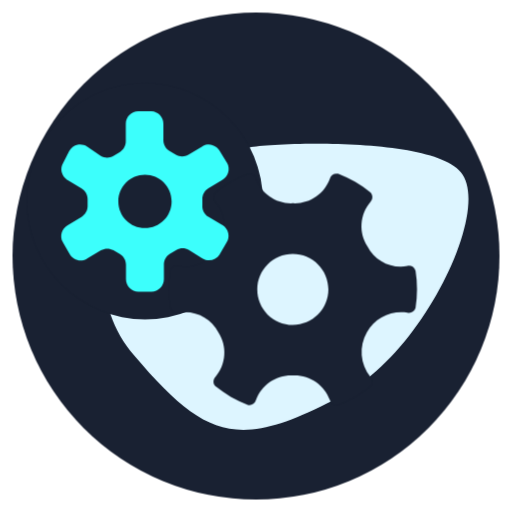
t = 0.00 s
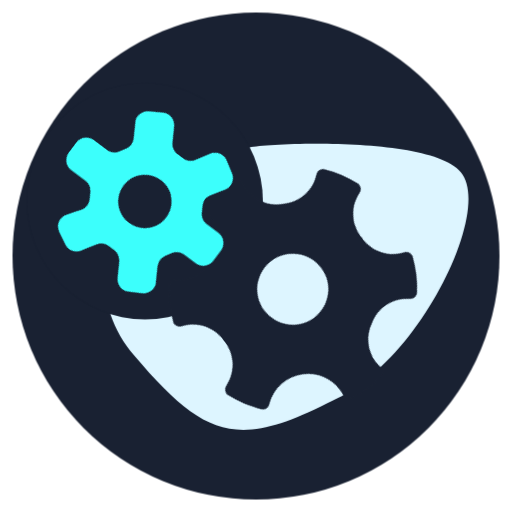
t = 0.90 s
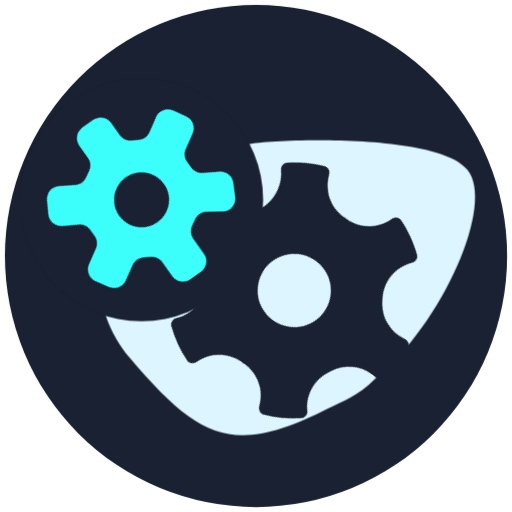
t = 1.80 s
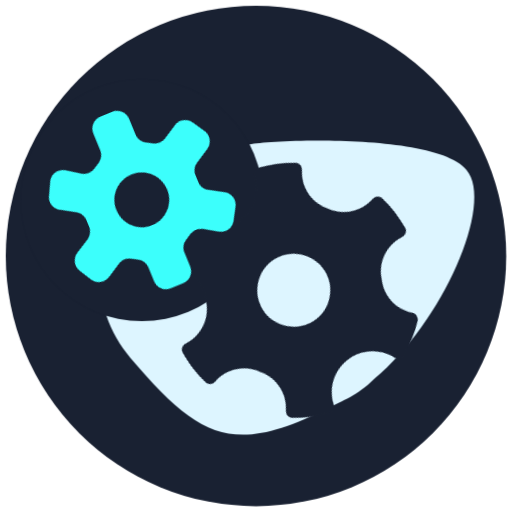
t = 2.50 s
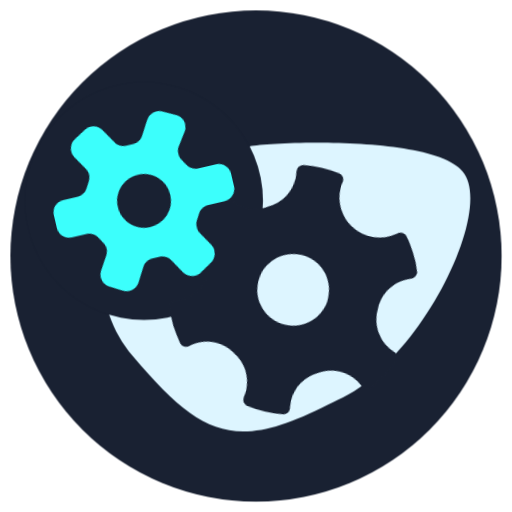
t = 3.95 s
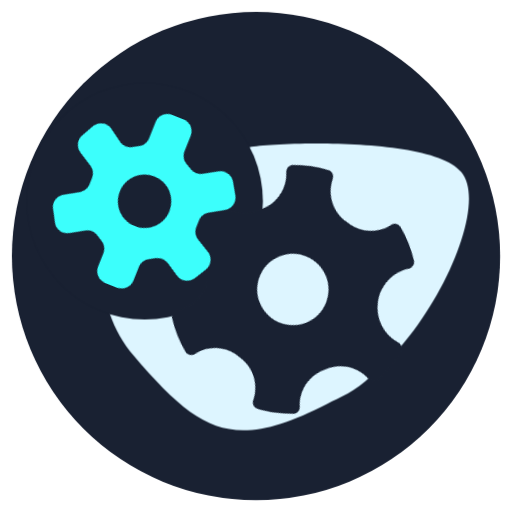
t = 4.68 s

The animated SVG that drew these frames (rendered in a browser with its animation timeline set to each time). Animation: 13 CSS @keyframes rules; one cycle of 5.40 s, repeats indefinitely.

<svg id="round-svgator-icon-separated" xmlns="http://www.w3.org/2000/svg" xmlns:xlink="http://www.w3.org/1999/xlink" viewBox="0 0 256 256" shape-rendering="geometricPrecision" text-rendering="geometricPrecision" width="256" height="256"><style><![CDATA[#round-svgator-icon-separated-g1_ts {animation: round-svgator-icon-separated-g1_ts__ts 5400ms linear infinite normal forwards}@keyframes round-svgator-icon-separated-g1_ts__ts { 0% {transform: translate(128px,128px) scale(0.951085,0.951085)} 22.222222% {transform: translate(128px,128px) scale(0.951085,0.951085);animation-timing-function: cubic-bezier(0.175000,0.885000,0.320000,1.275000)} 44.444444% {transform: translate(128px,128px) scale(0.978939,0.978939);animation-timing-function: cubic-bezier(0,0,0.580000,1)} 100% {transform: translate(128px,128px) scale(0.951085,0.951085)} }#round-svgator-icon-separated-circle3_to {animation: round-svgator-icon-separated-circle3_to__to 5400ms linear infinite normal forwards}@keyframes round-svgator-icon-separated-circle3_to__to { 0% {transform: translate(130.829320px,80.572406px)} 35.185185% {transform: translate(130.829320px,80.572406px);animation-timing-function: cubic-bezier(0.165000,0.840000,0.440000,1)} 46.296296% {transform: translate(193.318644px,51.466242px)} 100% {transform: translate(193.318644px,51.466242px)} }#round-svgator-icon-separated-circle3_ts {animation: round-svgator-icon-separated-circle3_ts__ts 5400ms linear infinite normal forwards}@keyframes round-svgator-icon-separated-circle3_ts__ts { 0% {transform: scale(0.360986,0.360986)} 35.185185% {transform: scale(0.360986,0.360986)} 46.296296% {transform: scale(0,0)} 100% {transform: scale(0,0)} }#round-svgator-icon-separated-circle4_to {animation: round-svgator-icon-separated-circle4_to__to 5400ms linear infinite normal forwards}@keyframes round-svgator-icon-separated-circle4_to__to { 0% {transform: translate(128px,80.572406px)} 35.185185% {transform: translate(128px,80.572406px);animation-timing-function: cubic-bezier(0.165000,0.840000,0.440000,1)} 46.296296% {transform: translate(86.767398px,17.438716px)} 100% {transform: translate(86.767398px,17.438716px)} }#round-svgator-icon-separated-circle4_ts {animation: round-svgator-icon-separated-circle4_ts__ts 5400ms linear infinite normal forwards}@keyframes round-svgator-icon-separated-circle4_ts__ts { 0% {transform: scale(0.237754,0.237754)} 35.185185% {transform: scale(0.237754,0.237754)} 46.296296% {transform: scale(0,0)} 100% {transform: scale(0,0)} }#round-svgator-icon-separated-circle5_to {animation: round-svgator-icon-separated-circle5_to__to 5400ms linear infinite normal forwards}@keyframes round-svgator-icon-separated-circle5_to__to { 0% {transform: translate(120.902207px,90.072717px)} 35.185185% {transform: translate(120.902207px,90.072717px);animation-timing-function: cubic-bezier(0.165000,0.840000,0.440000,1)} 46.296296% {transform: translate(127.393647px,37.320000px)} 100% {transform: translate(127.393647px,37.320000px)} }#round-svgator-icon-separated-circle5_ts {animation: round-svgator-icon-separated-circle5_ts__ts 5400ms linear infinite normal forwards}@keyframes round-svgator-icon-separated-circle5_ts__ts { 0% {transform: scale(0.520304,0.520304)} 35.185185% {transform: scale(0.520304,0.520304)} 46.296296% {transform: scale(0,0)} 100% {transform: scale(0,0)} }#round-svgator-icon-separated-circle6_to {animation: round-svgator-icon-separated-circle6_to__to 5400ms linear infinite normal forwards}@keyframes round-svgator-icon-separated-circle6_to__to { 0% {transform: translate(108.885789px,103.260734px)} 33.333333% {transform: translate(108.885789px,103.260734px);animation-timing-function: cubic-bezier(0.165000,0.840000,0.440000,1)} 44.444444% {transform: translate(160.541438px,26.955004px)} 100% {transform: translate(160.541438px,26.955004px)} }#round-svgator-icon-separated-circle6_ts {animation: round-svgator-icon-separated-circle6_ts__ts 5400ms linear infinite normal forwards}@keyframes round-svgator-icon-separated-circle6_ts__ts { 0% {transform: scale(0.416071,0.416071)} 33.333333% {transform: scale(0.416071,0.416071)} 44.444444% {transform: scale(0,0)} 100% {transform: scale(0,0)} }#round-svgator-icon-separated-circle7_to {animation: round-svgator-icon-separated-circle7_to__to 5400ms linear infinite normal forwards}@keyframes round-svgator-icon-separated-circle7_to__to { 0% {transform: translate(124.787263px,87.201099px)} 33.333333% {transform: translate(124.787263px,87.201099px);animation-timing-function: cubic-bezier(0.165000,0.840000,0.440000,1)} 44.444444% {transform: translate(193.318644px,2.095021px)} 100% {transform: translate(193.318644px,2.095021px)} }#round-svgator-icon-separated-circle7_ts {animation: round-svgator-icon-separated-circle7_ts__ts 5400ms linear infinite normal forwards}@keyframes round-svgator-icon-separated-circle7_ts__ts { 0% {transform: scale(0.416071,0.416071)} 33.333333% {transform: scale(0.416071,0.416071)} 44.444444% {transform: scale(0,0)} 100% {transform: scale(0,0)} }#round-svgator-icon-separated-big-gear_tr {animation: round-svgator-icon-separated-big-gear_tr__tr 5400ms linear infinite normal forwards}@keyframes round-svgator-icon-separated-big-gear_tr__tr { 0% {transform: translate(147.430016px,145.539997px) rotate(0deg);animation-timing-function: cubic-bezier(0.550000,0.085000,0.680000,0.530000)} 44.444444% {transform: translate(147.430016px,145.539997px) rotate(360deg);animation-timing-function: cubic-bezier(0.250000,0.460000,0.450000,0.940000)} 100% {transform: translate(147.430016px,145.539997px) rotate(720deg)} }#round-svgator-icon-separated-small-gear_tr {animation: round-svgator-icon-separated-small-gear_tr__tr 5400ms linear infinite normal forwards}@keyframes round-svgator-icon-separated-small-gear_tr__tr { 0% {transform: translate(69.609997px,99.315010px) rotate(0deg);animation-timing-function: cubic-bezier(0.550000,0.085000,0.680000,0.530000)} 44.444444% {transform: translate(69.609997px,99.315010px) rotate(-360deg);animation-timing-function: cubic-bezier(0.250000,0.460000,0.450000,0.940000)} 100% {transform: translate(69.609997px,99.315010px) rotate(-720deg)} }]]></style><defs><linearGradient id="round-svgator-icon-separated-circle3-fill" x1="0" y1="0.500000" x2="1" y2="0.500000" spreadMethod="pad" gradientUnits="objectBoundingBox"><stop id="round-svgator-icon-separated-circle3-fill-0" offset="1%" stop-color="rgb(255,109,91)"/><stop id="round-svgator-icon-separated-circle3-fill-1" offset="100%" stop-color="rgb(255,46,74)"/></linearGradient><linearGradient id="round-svgator-icon-separated-circle5-fill" x1="0" y1="0.052536" x2="0.928141" y2="1.056627" spreadMethod="pad" gradientUnits="objectBoundingBox"><stop id="round-svgator-icon-separated-circle5-fill-0" offset="0%" stop-color="rgb(73,193,255)"/><stop id="round-svgator-icon-separated-circle5-fill-1" offset="100%" stop-color="rgb(55,65,245)"/></linearGradient><linearGradient id="round-svgator-icon-separated-circle7-fill" x1="-0.137393" y1="-0" x2="1" y2="1" spreadMethod="pad" gradientUnits="objectBoundingBox"><stop id="round-svgator-icon-separated-circle7-fill-0" offset="0%" stop-color="rgb(255,204,60)"/><stop id="round-svgator-icon-separated-circle7-fill-1" offset="100%" stop-color="rgb(255,109,91)"/></linearGradient></defs><g id="round-svgator-icon-separated-g1_ts" transform="translate(128,128) scale(0.951085,0.951085)"><g id="round-svgator-icon-separated-g1" transform="translate(-128,-128)"><circle id="round-svgator-icon-separated-circle1" r="128" transform="matrix(1 0 0 1 128 128)" fill="rgb(25,33,50)" stroke="none" stroke-width="1"/><circle id="round-svgator-icon-separated-circle2" r="18.690000" transform="matrix(1 0 0 1 147.34999999999999 145.53999999999999)" fill="rgb(221,245,255)" stroke="none" stroke-width="1"/><g id="round-svgator-icon-separated-circle3_to" transform="translate(130.829320,80.572406)"><g id="round-svgator-icon-separated-circle3_ts" transform="scale(0.360986,0.360986)"><circle id="round-svgator-icon-separated-circle3" r="27.500000" transform="translate(0,0)" fill="url(#round-svgator-icon-separated-circle3-fill)" stroke="none" stroke-width="1"/></g></g><g id="round-svgator-icon-separated-circle4_to" transform="translate(128,80.572406)"><g id="round-svgator-icon-separated-circle4_ts" transform="scale(0.237754,0.237754)"><circle id="round-svgator-icon-separated-circle4" r="27.500000" transform="translate(0,0)" fill="rgb(122,56,255)" stroke="none" stroke-width="1"/></g></g><g id="round-svgator-icon-separated-circle5_to" transform="translate(120.902207,90.072717)"><g id="round-svgator-icon-separated-circle5_ts" transform="scale(0.520304,0.520304)"><circle id="round-svgator-icon-separated-circle5" r="27.500000" transform="translate(0,0)" fill="url(#round-svgator-icon-separated-circle5-fill)" stroke="none" stroke-width="1"/></g></g><g id="round-svgator-icon-separated-circle6_to" transform="translate(108.885789,103.260734)"><g id="round-svgator-icon-separated-circle6_ts" transform="scale(0.416071,0.416071)"><circle id="round-svgator-icon-separated-circle6" r="27.500000" transform="translate(0,0)" fill="rgb(60,255,252)" stroke="none" stroke-width="1"/></g></g><g id="round-svgator-icon-separated-circle7_to" transform="translate(124.787263,87.201099)"><g id="round-svgator-icon-separated-circle7_ts" transform="scale(0.416071,0.416071)"><circle id="round-svgator-icon-separated-circle7" r="27.500000" transform="translate(0,0)" fill="url(#round-svgator-icon-separated-circle7-fill)" stroke="none" stroke-width="1"/></g></g><g id="round-svgator-icon-separated-g2"><path id="round-svgator-icon-separated-path1" d="M235.630000,83.910000C220.550000,65.400000,138.630000,68.270000,124.630000,70.910000C86.210000,77.210000,62,92.130000,54.110000,109.510000C48.110000,122.760000,44.800000,137.960000,51.490000,158.680000C54.175293,166.509878,58.318195,173.760806,63.700000,180.050000C99.610000,222.340000,117,230.110000,165.490000,205.410000C171.940000,202.130000,179.830000,199.490000,188.620000,190.700000C223.140000,162.380000,250.250000,101.120000,235.630000,83.910000Z" fill="rgb(221,245,255)" stroke="none" stroke-width="1"/><circle id="round-svgator-icon-separated-circle8" r="62" transform="matrix(1 0 0 1 69.62000000000000 99.31999999999999)" fill="rgb(25,33,50)" stroke="none" stroke-width="1"/></g><g id="round-svgator-icon-separated-big-gear_tr" transform="translate(147.430016,145.539997) rotate(0)"><path id="round-svgator-icon-separated-big-gear" d="M211.850000,135.730000C211.351162,133.873016,209.454476,132.759937,207.590000,133.230000C199.079693,134.800559,190.546027,130.606872,186.590000,122.910000L186.590000,122.910000C181.888733,115.621170,182.531191,106.110355,188.170000,99.520000C189.512930,98.151027,189.512930,95.958973,188.170000,94.590000C183.057267,90.442300,177.319409,87.131219,171.170000,84.780000C169.313060,84.280980,167.400277,85.368904,166.880000,87.220000C163.984967,95.394318,156.071537,100.702453,147.410000,100.280000C138.752075,100.697928,130.843966,95.390635,127.950000,87.220000C127.429723,85.368904,125.516940,84.280980,123.660000,84.780000C117.510591,87.131219,111.772733,90.442300,106.660000,94.590000C105.311700,95.956774,105.311700,98.153226,106.660000,99.520000C112.298809,106.110355,112.941267,115.621170,108.240000,122.910000L108.240000,122.910000C104.281554,130.604408,95.749835,134.797139,87.240000,133.230000C85.377978,132.760446,83.484277,133.874388,82.990000,135.730000C81.950003,142.228655,81.950003,148.851345,82.990000,155.350000C83.484277,157.205612,85.377978,158.319554,87.240000,157.850000C95.749835,156.282861,104.281554,160.475592,108.240000,168.170000C112.942973,175.454851,112.300344,184.964141,106.660000,191.550000C105.310517,192.920183,105.310517,195.119817,106.660000,196.490000C109.216300,198.555140,111.927627,200.420640,114.770000,202.070000C117.619075,203.701951,120.587549,205.115987,123.650000,206.300000C125.506940,206.799020,127.419723,205.711096,127.940000,203.860000C130.841380,195.693864,138.743142,190.386771,147.400000,190.790000C156.060472,190.382260,163.967544,195.690191,166.870000,203.860000C167.390277,205.711096,169.303060,206.799020,171.160000,206.300000C174.221596,205.114002,177.189922,203.700036,180.040000,202.070000C182.882373,200.420640,185.593700,198.555140,188.150000,196.490000C189.494128,195.117627,189.494128,192.922373,188.150000,191.550000C182.741528,184.839108,182.017292,175.492927,186.327353,168.028946C190.637415,160.564966,199.094156,156.520322,207.610000,157.850000C209.474476,158.320063,211.371162,157.206984,211.870000,155.350000C212.909997,148.851345,212.909997,142.228655,211.870000,135.730000ZM147.350000,164.230000C137.029102,164.224478,128.666320,155.854236,128.670001,145.533337C128.673682,135.212438,137.042432,126.848163,147.363332,126.850003C157.684231,126.851843,166.049999,135.219100,166.050000,145.540000C166.050001,150.498629,164.079509,155.254020,160.572291,158.759363C157.065073,162.264705,152.308629,164.232653,147.350000,164.230000Z" transform="translate(-147.430016,-145.539997)" fill="rgb(25,33,50)" stroke="none" stroke-width="1"/></g><g id="round-svgator-icon-separated-small-gear_tr" transform="translate(69.609997,99.315010) rotate(0)"><path id="round-svgator-icon-separated-small-gear" d="M110.520000,111.840000L110.250000,111.670000L102.940000,107.410000C100.942012,106.199642,99.741304,104.015498,99.790000,101.680000L99.790000,98.160000C99.758528,95.810805,100.981990,93.623056,103,92.420000L110.220000,88.070000C113.401100,86.324732,114.565143,82.331169,112.820000,79.150000C112.760000,79.040000,112.690000,78.930000,112.620000,78.820000L109,72.900000C108.182789,71.362087,106.787578,70.212250,105.121865,69.703908C103.456152,69.195565,101.656664,69.370443,100.120000,70.190000L99.750000,70.400000L92.440000,74.750000C90.406136,75.919508,87.903864,75.919508,85.870000,74.750000L82.540000,72.810000C80.510463,71.614501,79.274766,69.425335,79.300000,67.070000L79.300000,58.460000C79.297837,54.936434,76.520375,52.039938,73,51.890000L66.110000,51.890000C62.481489,51.890000,59.540000,54.831489,59.540000,58.460000L59.540000,67.720000C59.563716,70.072312,58.327948,72.257791,56.300000,73.450000L53,75.400000C50.966136,76.569508,48.463864,76.569508,46.430000,75.400000L39.120000,70.400000C37.639281,69.453520,35.841098,69.139704,34.127317,69.528688C32.413536,69.917671,30.927026,70.977025,30,72.470000L29.800000,72.810000L26.660000,78.910000C25.725811,80.391939,25.422145,82.185593,25.816468,83.892450C26.210791,85.599307,27.270446,87.078001,28.760000,88L29.090000,88.200000L36.310000,92.550000C38.275584,93.748306,39.470609,95.887969,39.460000,98.190000L39.460000,101.890000C39.420241,104.178008,38.192843,106.280495,36.220000,107.440000L29,111.760000C25.818900,113.505268,24.654857,117.498831,26.400000,120.680000C26.460720,120.796728,26.527477,120.910215,26.600000,121.020000L30,126.940000C31.745268,130.121100,35.738831,131.285143,38.920000,129.540000L39.250000,129.340000L46.490000,125C48.521093,123.820159,51.028907,123.820159,53.060000,125L56.390000,126.940000C58.422609,128.132480,59.659406,130.323595,59.630000,132.680000L59.630000,140.170000C59.630000,143.798511,62.571489,146.740000,66.200000,146.740000L73,146.740000C76.628511,146.740000,79.570000,143.798511,79.570000,140.170000L79.570000,132.490000C79.540612,130.136184,80.772773,127.946523,82.800000,126.750000L86.140000,124.810000C88.173864,123.640492,90.676136,123.640492,92.710000,124.810000L99.830000,129.250000C102.904314,131.175221,106.956822,130.249317,108.890000,127.180000C108.960000,127.070000,109.020000,126.960000,109.080000,126.850000L112.510000,120.920000C113.453655,119.452995,113.774197,117.670569,113.400774,115.966708C113.027351,114.262847,111.990713,112.777864,110.520000,111.840000ZM69.620000,113.290000C61.888014,113.290000,55.620000,107.021986,55.620000,99.290000C55.620000,91.558014,61.888014,85.290000,69.620000,85.290000C77.351986,85.290000,83.620000,91.558014,83.620000,99.290000C83.620000,107.021986,77.351986,113.290000,69.620000,113.290000Z" transform="translate(-69.609997,-99.315010)" fill="rgb(60,255,252)" stroke="none" stroke-width="1"/></g></g></g></svg>
